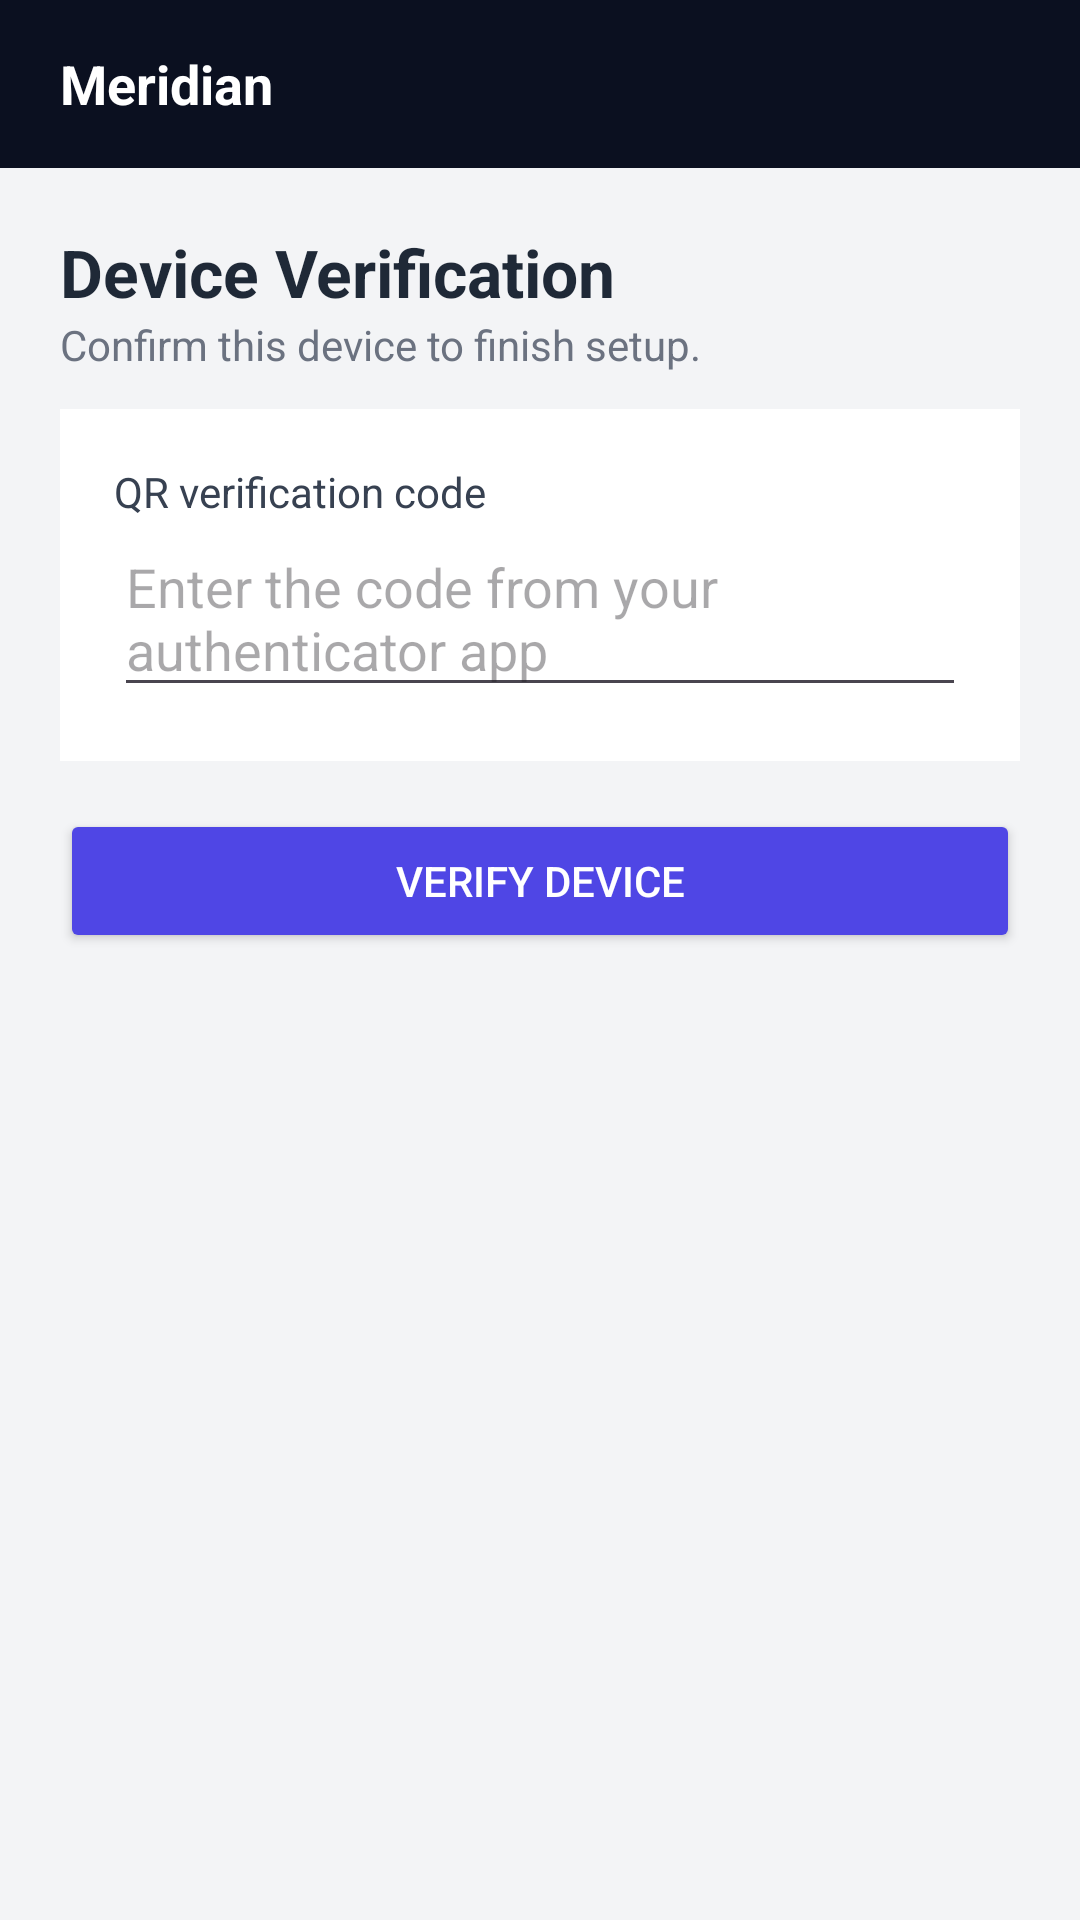

This screen was rendered from an Android layout file. Write that file and the resources it references.
<!-- AndroidManifest.xml: application theme Theme.Meridian -->
<!-- res/layout/activity_verify.xml -->
<?xml version="1.0" encoding="utf-8"?>
<LinearLayout xmlns:android="http://schemas.android.com/apk/res/android"
  android:layout_width="match_parent" android:layout_height="match_parent" android:orientation="vertical" android:background="#F3F4F6">
  <TextView android:layout_width="match_parent" android:layout_height="56dp" android:gravity="center_vertical"
    android:paddingStart="20dp" android:text="Meridian" android:textColor="#FFFFFF" android:textSize="18sp" android:textStyle="bold" android:background="#0B1020"/>
  <LinearLayout android:layout_width="match_parent" android:layout_height="wrap_content" android:orientation="vertical" android:padding="20dp">
    <TextView android:layout_width="wrap_content" android:layout_height="wrap_content" android:text="Device Verification" android:textColor="#1F2937" android:textSize="22sp" android:textStyle="bold"/>
    <TextView android:layout_width="wrap_content" android:layout_height="wrap_content" android:text="Confirm this device to finish setup." android:textColor="#6B7280" android:layout_marginBottom="12dp"/>
    <LinearLayout android:layout_width="match_parent" android:layout_height="wrap_content" android:orientation="vertical" android:background="#FFFFFF" android:padding="18dp">
      <TextView android:layout_width="wrap_content" android:layout_height="wrap_content" android:text="QR verification code" android:textColor="#374151"/>
      <EditText android:id="@+id/v_code" android:layout_width="match_parent" android:layout_height="wrap_content" android:hint="Enter the code from your authenticator app" android:contentDescription="QR verification code"/>
    </LinearLayout>
    <Button android:id="@+id/v_btn" android:layout_width="match_parent" android:layout_height="wrap_content" android:text="Verify device" android:backgroundTint="#4F46E5" android:textColor="#FFFFFF" android:layout_marginTop="16dp"/>
  </LinearLayout>
</LinearLayout>
<!-- resources referenced by this layout -->
<resources>
  <style name="Theme.Meridian" parent="Theme.Material3.Light.NoActionBar">
      <item name="colorPrimary">@color/brand</item>
      <item name="colorPrimaryVariant">@color/brand2</item>
      <item name="android:windowBackground">@color/page</item>
      <item name="android:statusBarColor">@color/bg</item>
    </style>
  <color name="brand">#4F46E5</color>
  <color name="brand2">#6366F1</color>
  <color name="page">#F3F4F6</color>
  <color name="bg">#0B1020</color>
</resources>
